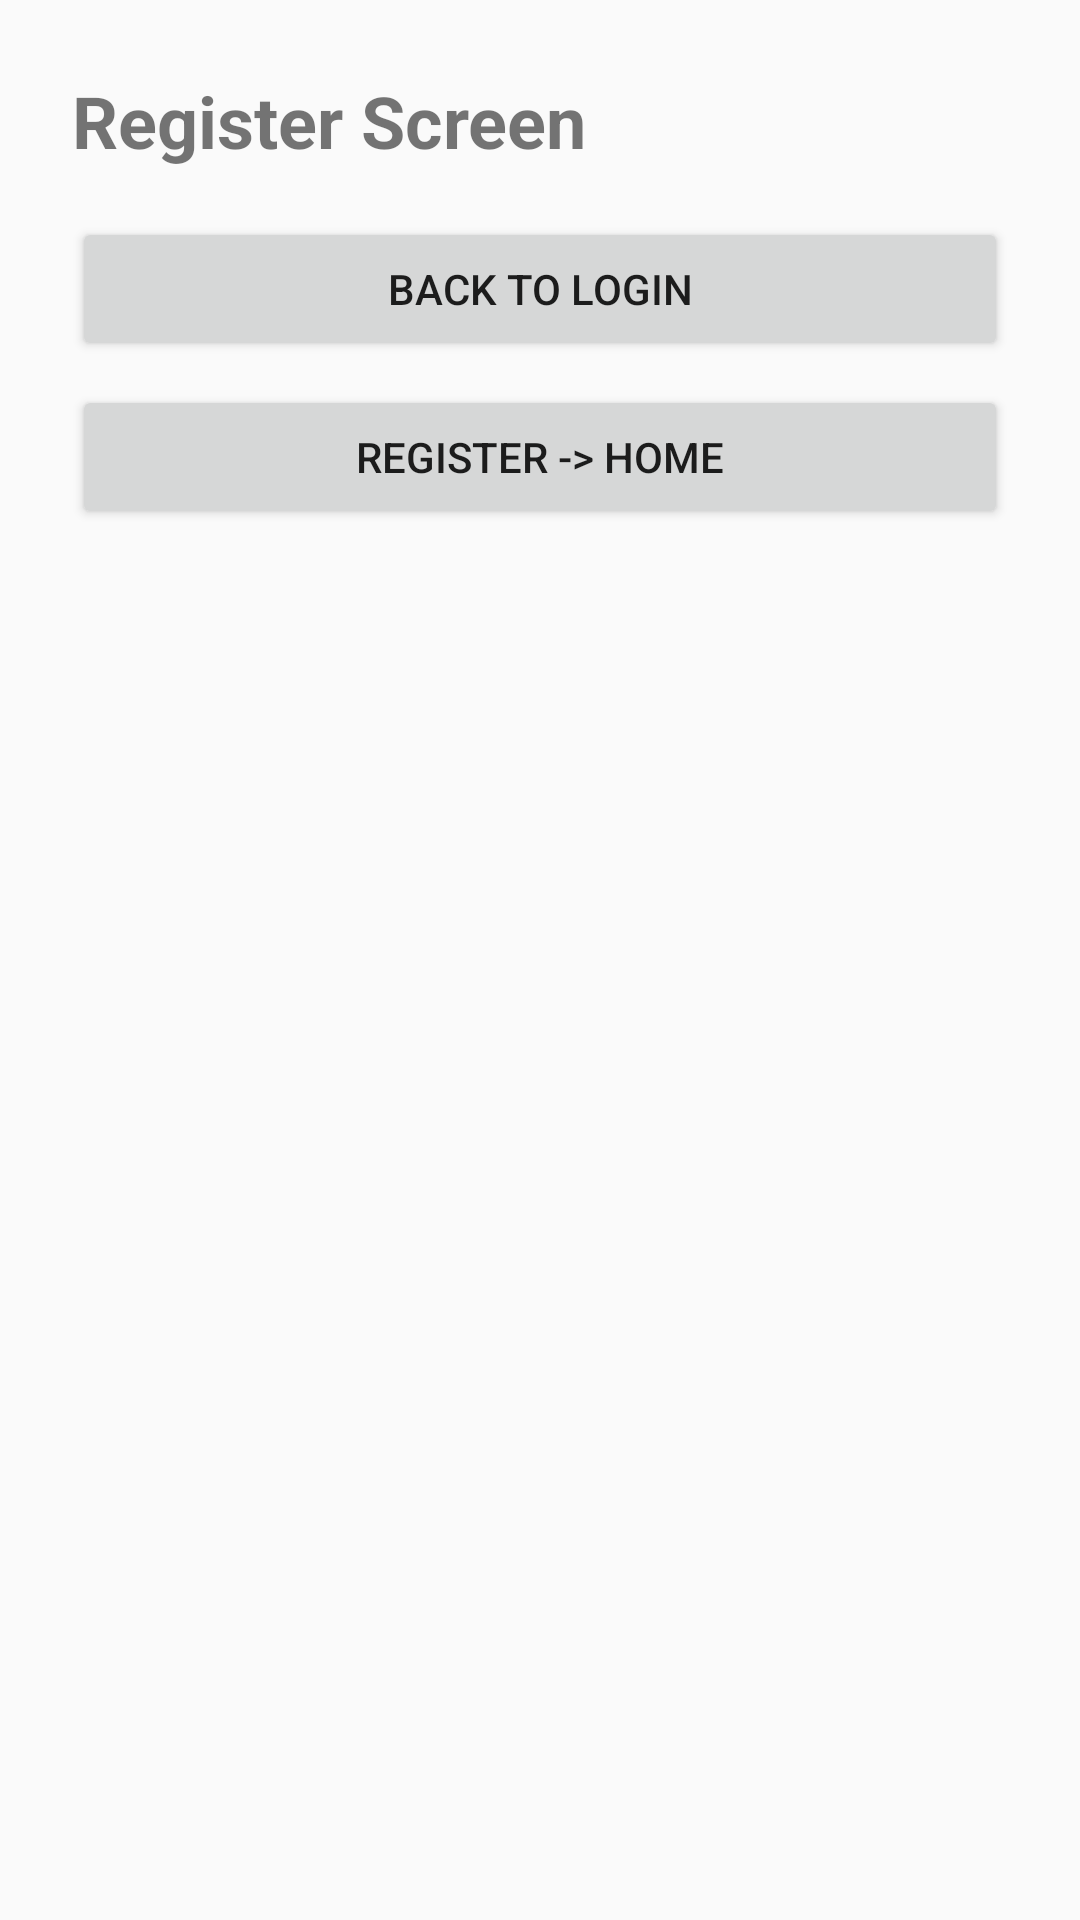

Write the Android layout XML for this screen, with the resource values it uses.
<!-- AndroidManifest.xml: application theme Theme.English_learning_app -->
<!-- res/layout/fragment_register.xml -->
<?xml version="1.0" encoding="utf-8"?>
<LinearLayout xmlns:android="http://schemas.android.com/apk/res/android"
    android:layout_width="match_parent"
    android:layout_height="match_parent"
    android:orientation="vertical"
    android:padding="24dp">

    <TextView
        android:id="@+id/tv_register_title"
        android:layout_width="wrap_content"
        android:layout_height="wrap_content"
        android:text="Register Screen"
        android:textSize="24sp"
        android:textStyle="bold" />

    <Button
        android:id="@+id/btn_register_to_login"
        android:layout_width="match_parent"
        android:layout_height="wrap_content"
        android:layout_marginTop="16dp"
        android:text="Back to Login" />

    <Button
        android:id="@+id/btn_register_to_home"
        android:layout_width="match_parent"
        android:layout_height="wrap_content"
        android:layout_marginTop="8dp"
        android:text="Register -> Home" />
</LinearLayout>
<!-- resources referenced by this layout -->
<resources>
  <style name="Theme.English_learning_app" parent="android:Theme.Material.Light.NoActionBar" />
</resources>
